The GitHub repository jaewook94/covid19-cough-spectrum contains a labelled image folder "preprocessed_data" with 2 categories: negative, positive. Examples follow, each with its label.

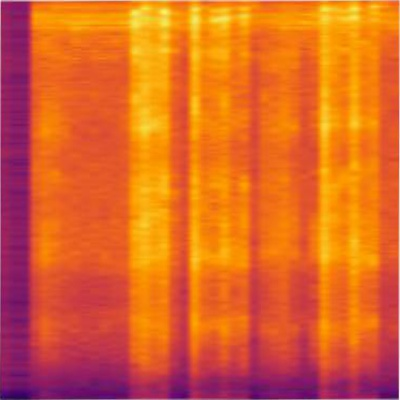
Label: positive

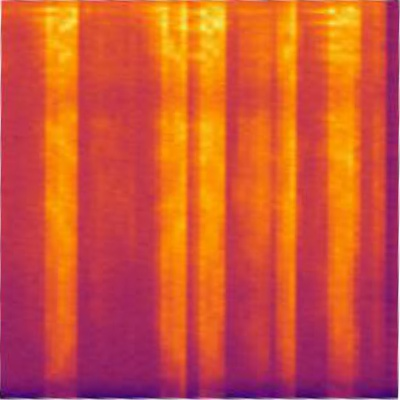
Label: positive

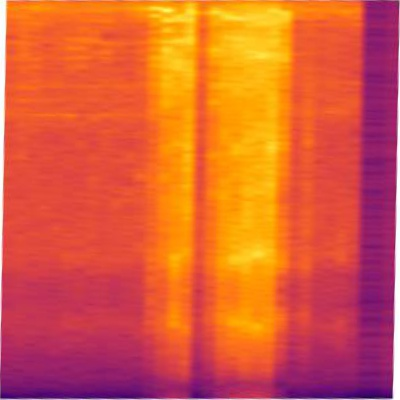
Label: positive

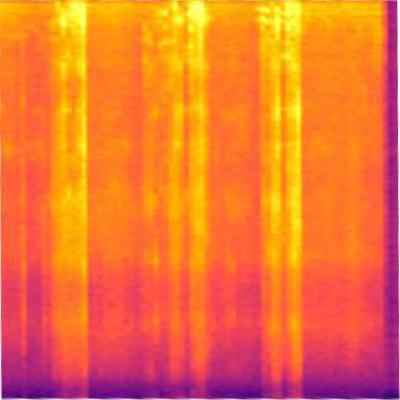
Label: negative

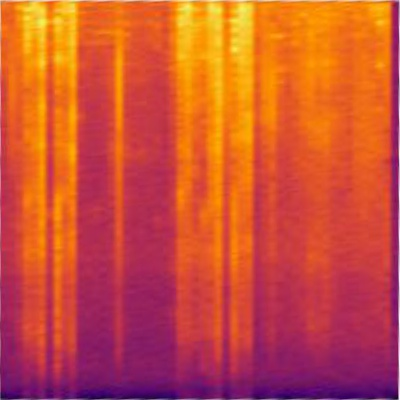
Label: positive

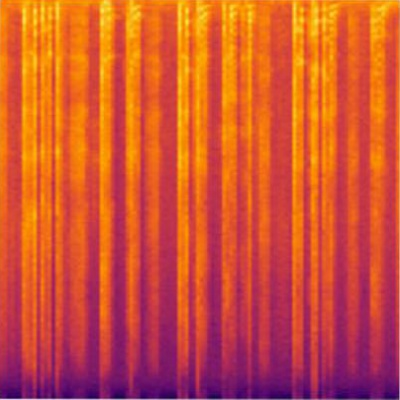
Label: positive
